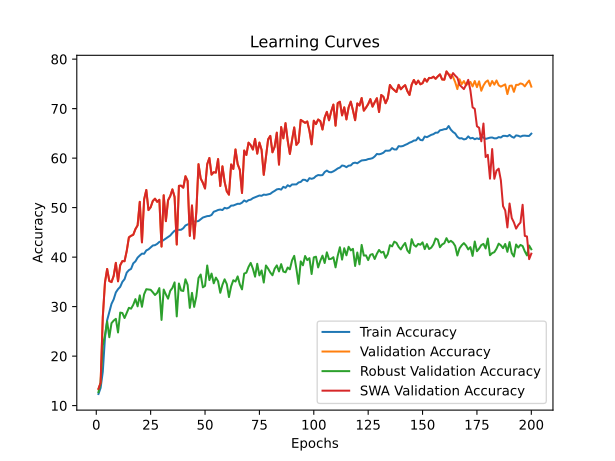

The data file committed next to this chart (first rows):
time; train_accuracy; train_loss; valid_accuracy; valid_loss; valid_accuracy_robust; valid_accuracy_swa; valid_accuracy_robust_swa
260,6253; 12,3475; 2,8260; 13,3822; 2,7467; 12,7069; 13,3822; 12,7069
510,9632; 13,5827; 2,7912; 14,6114; 2,6465; 14,6034; 14,6114; 14,6034
782,0604; 16,8383; 2,8199; 27,8945; 2,4350; 22,1552; 27,8945; 22,1552
1043,6200; 23,6893; 2,6710; 34,8731; 3,0868; 24,2241; 34,8731; 24,2241
1307,8479; 27,2537; 2,5167; 37,6090; 2,0384; 27,0000; 37,6090; 27,0000
1581,4193; 28,9080; 2,4628; 35,1705; 2,1513; 23,8103; 35,1705; 23,8103
1838,3871; 30,5556; 2,4176; 34,9524; 2,3375; 26,6552; 34,9524; 26,6552
2089,4278; 31,4644; 2,3865; 36,2014; 2,3309; 27,1724; 36,2014; 27,1724
2342,7336; 32,8672; 2,3511; 38,8382; 1,9557; 27,5345; 38,8382; 27,5345
2602,8968; 33,5223; 2,3330; 35,1110; 2,2350; 24,7759; 35,1110; 24,7759
2880,1048; 33,9921; 2,3126; 38,3624; 2,0945; 28,7931; 38,3624; 28,7931
3137,5218; 35,0001; 2,2947; 39,1951; 2,6748; 28,7069; 39,1951; 28,7069
3393,4697; 35,5471; 2,2748; 39,1753; 2,8741; 27,6897; 39,1753; 27,6897
3648,3112; 36,8683; 2,2480; 41,2371; 2,0298; 28,7414; 41,2371; 28,7414
3913,7485; 37,3668; 2,2269; 43,9929; 1,9868; 29,7586; 43,9929; 29,7586
4165,5351; 37,6249; 2,2153; 44,3101; 1,8415; 29,5862; 44,3101; 29,5862
4442,9056; 38,7388; 2,1965; 44,5083; 1,8468; 30,3621; 44,5083; 30,3621
4707,6743; 39,1446; 2,1835; 45,6582; 1,8069; 31,5172; 45,6582; 31,5172
4962,2594; 39,8946; 2,1612; 46,4116; 1,7874; 30,0517; 46,4116; 30,0517
5206,2959; 40,3269; 2,1519; 51,1697; 1,5971; 32,2759; 51,1697; 32,2759
5451,4258; 40,7063; 2,1371; 42,9818; 1,9299; 29,9655; 42,9818; 29,9655
5708,9272; 40,6754; 2,1391; 51,6653; 1,5819; 32,5000; 51,6653; 32,5000
5962,1673; 41,3525; 2,1206; 53,5686; 1,5372; 33,5172; 53,5686; 33,5172
6212,3382; 41,5687; 2,1123; 49,5044; 1,6477; 33,4655; 49,5044; 33,4655
6451,6396; 41,9745; 2,1067; 50,0793; 1,6339; 33,3966; 50,0793; 33,3966
6715,2260; 42,3473; 2,0950; 51,3481; 1,5770; 32,8966; 51,3481; 32,8966
6981,5042; 42,4157; 2,0879; 51,8041; 1,5866; 32,3448; 51,8041; 32,3448
7238,0938; 42,6782; 2,0859; 51,1697; 1,5653; 32,7759; 51,1697; 32,7759
7481,9842; 43,0774; 2,0781; 51,5860; 1,6463; 33,7414; 51,5860; 33,7414
7741,3272; 43,1656; 2,0709; 42,1293; 1,9742; 27,3103; 42,1293; 27,3103
7987,5725; 43,4634; 2,0604; 52,4980; 1,5546; 33,4483; 52,4980; 33,4483
8232,1389; 43,7545; 2,0573; 47,2641; 1,7114; 32,4655; 47,2641; 32,4655
8489,6856; 44,0633; 2,0531; 51,4869; 1,5928; 31,6034; 51,4869; 31,6034
8744,8321; 44,3655; 2,0443; 52,3196; 1,5866; 33,1897; 52,3196; 33,1897
8996,0074; 44,8839; 2,0354; 53,6875; 1,5158; 33,7759; 53,6875; 33,7759
9247,0708; 45,3250; 2,0175; 52,1610; 1,7200; 34,8966; 52,1610; 34,8966
9500,0515; 45,5059; 2,0156; 42,5456; 1,8616; 28,0172; 42,5456; 28,0172
9739,5770; 45,4993; 2,0223; 54,4013; 1,4446; 34,6724; 54,4013; 34,6724
10009,4148; 45,5301; 2,0063; 54,4409; 1,4675; 33,2586; 54,4409; 33,2586
10263,1438; 45,8345; 2,0058; 54,0246; 1,5263; 33,1552; 54,0246; 33,1552
10517,6202; 46,3904; 1,9898; 56,3442; 1,4288; 35,5172; 56,3442; 35,5172
10787,9911; 46,6021; 1,9878; 55,3925; 1,4725; 34,3793; 55,3925; 34,3793
11028,5383; 46,7653; 1,9808; 44,2902; 1,8478; 29,7414; 44,2902; 29,7414
11268,3107; 46,7631; 1,9788; 50,4362; 1,6312; 32,7759; 50,4362; 32,7759
11520,0511; 47,1866; 1,9680; 43,7550; 2,0189; 29,9483; 43,7550; 29,9483
11772,3307; 47,2087; 1,9675; 49,1277; 1,7016; 32,0517; 49,1277; 32,0517
12017,1328; 47,2969; 1,9615; 58,7827; 1,3399; 35,7759; 58,7827; 35,7759
12263,6297; 47,6609; 1,9593; 55,8882; 1,4245; 36,4828; 55,8882; 36,4828
12502,6283; 47,9939; 1,9471; 55,0159; 1,4738; 33,8966; 55,0159; 33,8966
12747,5029; 48,1395; 1,9387; 53,8660; 1,4900; 34,1897; 53,8660; 34,1897
12988,7092; 48,2851; 1,9420; 58,7827; 1,3675; 38,3103; 58,7827; 38,3103
13230,3473; 48,3182; 1,9320; 60,0317; 1,3479; 35,3621; 60,0317; 35,3621
13479,1467; 48,5189; 1,9331; 56,6614; 1,4293; 36,6724; 56,6614; 36,6724
13725,8387; 49,1696; 1,9231; 57,1570; 1,3983; 34,7069; 57,1570; 34,7069
14009,9503; 49,3240; 1,9165; 57,0777; 1,4358; 35,8621; 57,0777; 35,8621
14292,5150; 49,5247; 1,9119; 59,8136; 1,3472; 35,1207; 59,8136; 35,1207
14552,9417; 49,6107; 1,9128; 54,3616; 1,4951; 32,7931; 54,3616; 32,7931
14836,8746; 49,5114; 1,9096; 58,3466; 1,3818; 34,4138; 58,3466; 34,4138
15108,4159; 49,9570; 1,8974; 55,2141; 1,4903; 35,5172; 55,2141; 35,5172
15369,1735; 49,8313; 1,9010; 53,2910; 1,5318; 34,5517; 53,2910; 34,5517
... 140 more rows
